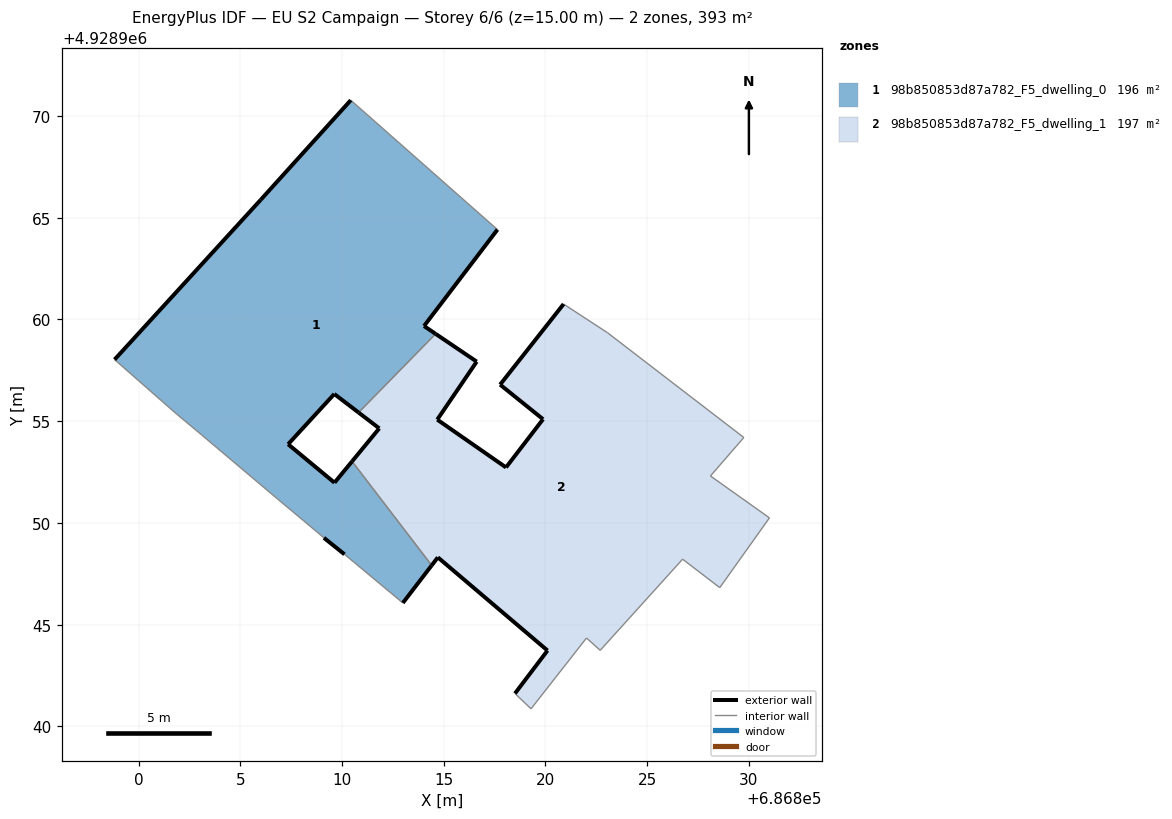
=== STOREY PLAN SPEC (per zone: floor XY polygon, exterior-wall plan segments, windows/doors) ===
zone 1: 98b850853d87a782_F5_dwelling_0  (196.1 m²)
  floor: (686814.41, 4928947.91) (686810.49, 4928953.02) (686809.63, 4928951.97) (686807.35, 4928953.86) (686809.62, 4928956.33) (686810.81, 4928955.42) (686814.60, 4928959.29) (686814.03, 4928959.67) (686817.64, 4928964.41) (686810.43, 4928970.77) (686806.00, 4928965.87) (686798.82, 4928958.02) (686801.84, 4928955.37) (686803.11, 4928954.31) (686806.83, 4928951.17) (686808.10, 4928950.11) (686809.11, 4928949.26) (686810.12, 4928948.45) (686812.99, 4928946.06)
  exterior wall: (686817.64, 4928964.41) – (686814.03, 4928959.67)  [6.0 m]
  exterior wall: (686814.03, 4928959.67) – (686814.60, 4928959.29)  [0.7 m]
  exterior wall: (686810.81, 4928955.42) – (686809.62, 4928956.33)  [1.5 m]
  exterior wall: (686809.62, 4928956.33) – (686807.35, 4928953.86)  [3.4 m]
  exterior wall: (686807.35, 4928953.86) – (686809.63, 4928951.97)  [3.0 m]
  exterior wall: (686809.63, 4928951.97) – (686810.49, 4928953.02)  [1.4 m]
  exterior wall: (686814.41, 4928947.91) – (686812.99, 4928946.06)  [2.3 m]
  exterior wall: (686810.12, 4928948.45) – (686809.11, 4928949.26)  [1.3 m]
  exterior wall: (686798.82, 4928958.02) – (686806.00, 4928965.87)  [10.6 m]
  exterior wall: (686806.00, 4928965.87) – (686810.43, 4928970.77)  [6.6 m]
  interior walls: 9
zone 2: 98b850853d87a782_F5_dwelling_1  (197.2 m²)
  floor: (686828.57, 4928946.82) (686831.01, 4928950.25) (686828.11, 4928952.30) (686829.75, 4928954.20) (686823.05, 4928959.34) (686820.89, 4928960.75) (686817.77, 4928956.79) (686819.88, 4928955.09) (686818.06, 4928952.72) (686814.68, 4928955.07) (686816.62, 4928957.92) (686814.60, 4928959.29) (686810.81, 4928955.42) (686811.83, 4928954.64) (686810.49, 4928953.02) (686814.41, 4928947.91) (686814.71, 4928948.30) (686820.10, 4928943.72) (686818.50, 4928941.61) (686819.29, 4928940.86) (686822.02, 4928944.34) (686822.69, 4928943.73) (686826.74, 4928948.21)
  exterior wall: (686820.10, 4928943.72) – (686814.71, 4928948.30)  [7.1 m]
  exterior wall: (686814.71, 4928948.30) – (686814.41, 4928947.91)  [0.5 m]
  exterior wall: (686810.49, 4928953.02) – (686811.83, 4928954.64)  [2.1 m]
  exterior wall: (686811.83, 4928954.64) – (686810.81, 4928955.42)  [1.3 m]
  exterior wall: (686814.60, 4928959.29) – (686816.62, 4928957.92)  [2.4 m]
  exterior wall: (686816.62, 4928957.92) – (686814.68, 4928955.07)  [3.4 m]
  exterior wall: (686814.68, 4928955.07) – (686818.06, 4928952.72)  [4.1 m]
  exterior wall: (686818.06, 4928952.72) – (686819.88, 4928955.09)  [3.0 m]
  exterior wall: (686819.88, 4928955.09) – (686817.77, 4928956.79)  [2.7 m]
  exterior wall: (686817.77, 4928956.79) – (686820.89, 4928960.75)  [5.0 m]
  exterior wall: (686818.50, 4928941.61) – (686820.10, 4928943.72)  [2.6 m]
  interior walls: 12

=== DERIVED (storey summary) ===
Building: EU S2 Campaign
Storey: 6 of 6  (floor level z = 15.00 m)
Storey gross floor area: 393.4 m²
Zones on this storey: 2
  - 98b850853d87a782_F5_dwelling_0: floor 196.1 m²; exterior wall 36.7 m (110.1 m²); WWR 0.0%
  - 98b850853d87a782_F5_dwelling_1: floor 197.2 m²; exterior wall 34.3 m (103.0 m²); WWR 0.0%
Zone adjacency (shared interzone walls):
  - 98b850853d87a782_F5_dwelling_0 ↔ 98b850853d87a782_F5_dwelling_1